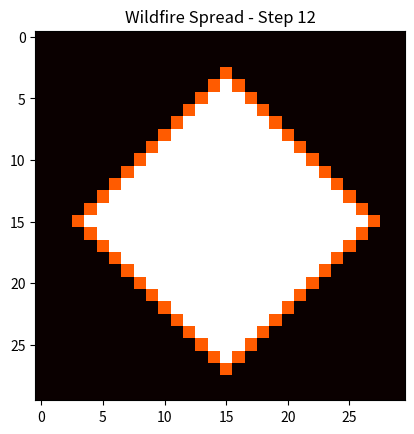

Generate this figure with matplotlib:
import numpy as np
import matplotlib.pyplot as plt
import time

N = 30
STEPS = 12 

TREE = 1
FIRE = 2
BURNED = 3

forest = np.ones((N,N))

# start fire
forest[N//2,N//2] = FIRE
forest[N//2+1,N//2] = FIRE
forest[N//2-1,N//2] = FIRE
forest[N//2,N//2+1] = FIRE
forest[N//2,N//2-1] = FIRE

plt.ion()
fig, ax = plt.subplots()

for step in range(STEPS):

    ax.clear()
    ax.imshow(forest, cmap="hot", vmin=1, vmax=3)
    ax.set_title(f"Wildfire Spread - Step {step+1}")
    plt.pause(0.5)

    new = forest.copy()

    for i in range(N):
        for j in range(N):

            if forest[i,j] == FIRE:
                new[i,j] = BURNED

            elif forest[i,j] == TREE:

                fire = False

                if i>0 and forest[i-1,j]==FIRE: fire=True
                if i<N-1 and forest[i+1,j]==FIRE: fire=True
                if j>0 and forest[i,j-1]==FIRE: fire=True
                if j<N-1 and forest[i,j+1]==FIRE: fire=True

                if fire:
                    new[i,j] = FIRE

    forest = new

plt.ioff()
plt.show()
